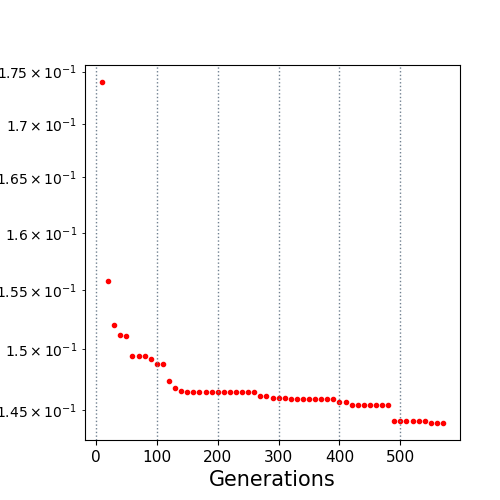

The data file committed next to this chart (first rows):
10.0, 0.173986
20.0, 0.1558
30.0, 0.152
40.0, 0.1512
50.0, 0.1511
60.0, 0.1494
70.0, 0.1494
80.0, 0.1494
90.0, 0.1492
100.0, 0.1487
110.0, 0.1487
120.0, 0.1473
130.0, 0.1467
140.0, 0.1465
150.0, 0.1465
160.0, 0.1465
170.0, 0.1465
180.0, 0.1465
190.0, 0.1465
200.0, 0.1465
210.0, 0.1465
220.0, 0.1465
230.0, 0.1465
240.0, 0.1465
250.0, 0.1465
260.0, 0.1465
270.0, 0.1462
280.0, 0.1462
290.0, 0.146
300.0, 0.146
310.0, 0.146
320.0, 0.1459
330.0, 0.1459
340.0, 0.1459
350.0, 0.1459
360.0, 0.1459
370.0, 0.1459
380.0, 0.1459
390.0, 0.1459
400.0, 0.1456
410.0, 0.1456
420.0, 0.1454
430.0, 0.1454
440.0, 0.1454
450.0, 0.1454
460.0, 0.1454
470.0, 0.1454
480.0, 0.1454
490.0, 0.1441
500.0, 0.1441
510.0, 0.1441
520.0, 0.1441
530.0, 0.1441
540.0, 0.1441
550.0, 0.144
560.0, 0.144
570.0, 0.144
